The GitHub repository abhishekvasu94/Transfer-learning-from-VGG16 contains a labelled image folder "Transfer-learning-from-VGG16" with 2 categories: bicycle, car. Examples follow, each with its label.

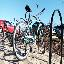
Label: bicycle

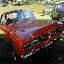
Label: car

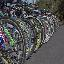
Label: bicycle

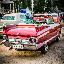
Label: car

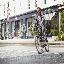
Label: bicycle

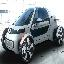
Label: car
